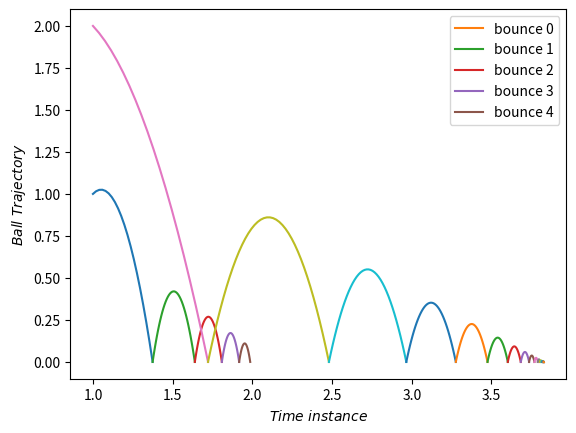

The matplotlib source for this figure:
import sys, os, platform
import numpy as np
import scipy as sc 
from matplotlib import pyplot as plt
%matplotlib inline
print("The python version running is {}".format(platform.python_version()))

def initial_fall(x0,y0,U,theta,n):
    ui = U*np.cos(theta)
    vi = U*np.sin(theta)
    # n is the time intervals
    """"
    Assumption here is that for the horizontal velocity component acceleration is 0 since gravity 
    only occurs in the vertical direction. 
    The vertical velocity component, acceleration is that of acceleration due to gravity g = 9.81m/s^2
    a = 0 for the horizontal component and a = g = 9.81m/s^2
    """   
    g = 9.81 
    COR = 0.8
    
    
    global xTraj, yTraj, vel_Impact, Impact_angle
    
    #At impact with ground the final velocity is 0 
    
    t_Impact = vi/g + np.sqrt((2*vi)**2 + 8*g*y0)/(2*g) #the time to reach the ground 
    
    
    
    
    tTraj = np.linspace(0,t_Impact,n) #times of the projectile trajectory from t=0 to t @ impact with ground

    yTraj = y0+ vi*tTraj - 0.5*g*tTraj**2 #vertical trajectory of the ball

    xTraj = x0 + ui*tTraj  #final horizontal velocity remains unchanged from initial 

    vf = vi - g*t_Impact #final vertical velocity when it hits the ground 

    uf = ui #horizontal velocity remains unchanged 

    vel_Impact = COR * np.sqrt(uf**2 + vf**2) #velocity magnitude at impact with the ground

    Impact_angle = np.arctan(vf/uf) #angle of impact based on the velocity magnitude


    plt.plot(xTraj, yTraj, '-')
        
        
#    
        

    
    return ("""
            The horizontal trajectory of the ball is {}, vertical trajectory is {}, 
            time trajectory is {}, time at impact is {}, 
            velocity at impact is {}, angle at impact is {}""".format(
            xTraj, yTraj,tTraj,t_Impact,vel_Impact,Impact_angle))


def after_fall(x0,y0,U,theta,n):
    
    ui = U*np.cos(theta)
    vi = U*np.sin(theta)
    
    # n is the time intervals
    """"
    Assumption here is that for the horizontal velocity component acceleration is 0 since gravity 
    only occurs in the vertical direction. 
    The vertical velocity component, acceleration is that of acceleration due to gravity g = 9.81m/s^2
    a = 0 for the horizontal component and a = g = 9.81m/s^2
    """   
    g = 9.81 
    COR = 0.8
    
    #At impact with ground the final velocity is 0 
    
    
    global xTraj, yTraj, vel_Impact, Impact_angle
    
    t_Impact = vi/g + np.sqrt((2*vi)**2 + 8*g*y0)/(2*g) #the time to reach the ground 
    
    
    
    
    tTraj = np.linspace(0,t_Impact,n) #times of the projectile trajectory from t=0 to t @ impact with ground

    yTraj = y0+ vi*tTraj - 0.5*g*tTraj**2 #vertical trajectory of the ball

    xTraj = x0 + ui*tTraj  #final horizontal velocity remains unchanged from initial 

    vf = vi - g*t_Impact #final vertical velocity when it hits the ground 

    uf = ui #horizontal velocity remains unchanged 

    vel_Impact = COR * np.sqrt(uf**2 + vf**2) #velocity magnitude at impact with the ground

    Impact_angle = -1 * np.arctan(vf/uf) #angle of impact based on the velocity magnitude


    plt.plot(xTraj, yTraj, '-', label='bounce {}'.format(j))

    
    return ("""
            The horizontal trajectory of the ball is {}, vertical trajectory is {}, 
            time trajectory is {}, time at impact is {}, 
            velocity at impact is {}, angle at impact is {}""".format(
            xTraj, yTraj,tTraj,t_Impact,vel_Impact,Impact_angle))



initial_fall(1,1,1,np.pi/4,n=20)

for j in range(5):
    after_fall(x0=xTraj[-1], y0=yTraj[-1], U=vel_Impact, theta=Impact_angle, n=40)

plt.ylabel('$Ball\ Trajectory$')
plt.xlabel('$Time\ instance$')
plt.legend(loc="upper right")
plt.show()



initial_fall(x0=1,y0=2,U=2,theta=-np.pi/4,n=20)
ynew=2
while yTraj[-1] < 0.1*ynew :
    after_fall(x0=xTraj[-1], y0=yTraj[-1], U=vel_Impact, theta=Impact_angle, n=40)
    
plt.ylabel('$Ball\ Trajectory$')
plt.xlabel('$Time\ instance$')
# plt.legend()
plt.show()